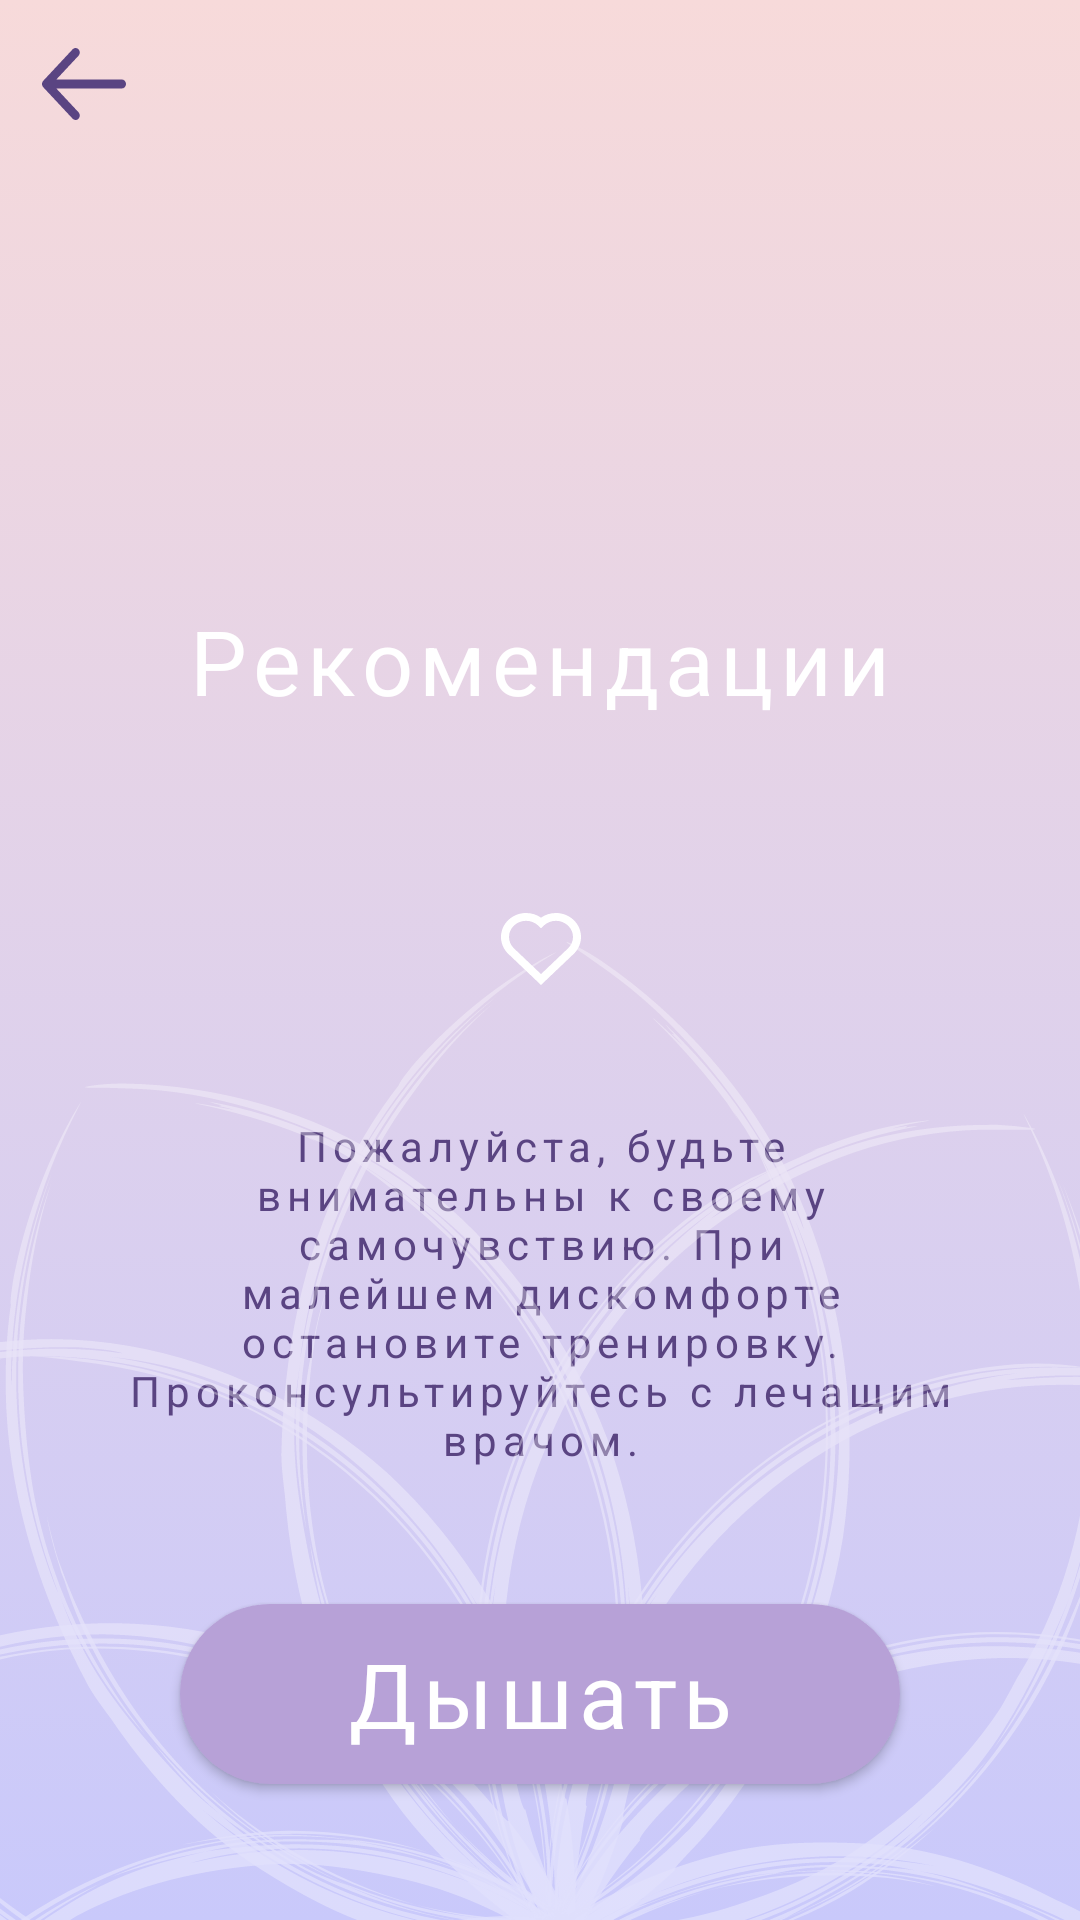

This screen was rendered from an Android layout file. Write that file and the resources it references.
<!-- AndroidManifest.xml: application theme Theme.TimerBreathing -->
<!-- res/layout/fragment_recomendations.xml -->
<?xml version="1.0" encoding="utf-8"?>
<androidx.constraintlayout.widget.ConstraintLayout xmlns:android="http://schemas.android.com/apk/res/android"
    xmlns:app="http://schemas.android.com/apk/res-auto"
    xmlns:tools="http://schemas.android.com/tools"
    android:layout_width="match_parent"
    android:layout_height="match_parent"
    android:background="@drawable/gradient_background_about"
    tools:context=".presentation.fragments.infoscreen.RecomendationsFragment">

    <androidx.appcompat.widget.Toolbar
        android:id="@+id/toolbar"
        android:layout_width="match_parent"
        android:layout_height="wrap_content"
        android:background="@android:color/transparent"
        app:layout_constraintLeft_toLeftOf="parent"
        app:layout_constraintRight_toRightOf="parent"
        app:layout_constraintTop_toTopOf="parent"
        app:navigationIcon="@drawable/ic_icon_back" />

    <TextView
        android:id="@+id/recom_tv"
        style="@style/infoFragmentTextStyle"
        android:layout_width="wrap_content"
        android:layout_height="wrap_content"
        android:layout_marginTop="200dp"
        android:text="@string/recomendations"
        android:textColor="@color/white"
        app:layout_constraintLeft_toLeftOf="parent"
        app:layout_constraintRight_toRightOf="parent"
        app:layout_constraintTop_toTopOf="parent" />

    <View
        android:id="@+id/heart"
        android:layout_width="32dp"
        android:layout_height="32dp"
        android:layout_marginTop="60dp"
        android:background="@drawable/ic_ic24_heart"
        app:layout_constraintLeft_toLeftOf="@id/recom_tv"
        app:layout_constraintRight_toRightOf="@id/recom_tv"
        app:layout_constraintTop_toBottomOf="@+id/recom_tv"/>

    <TextView
        android:id="@+id/textView6"
        style="@style/TextStyleRelax"
        android:layout_width="279dp"
        android:layout_height="wrap_content"
        android:layout_marginTop="40dp"
        android:text="@string/recomendation_text"
        app:layout_constraintLeft_toLeftOf="parent"
        app:layout_constraintRight_toRightOf="parent"
        app:layout_constraintTop_toBottomOf="@id/heart" />

    <View
        android:layout_width="wrap_content"
        android:layout_height="326dp"
        android:background="@drawable/ic_frame_about"
        app:layout_constraintBottom_toBottomOf="parent"
        app:layout_constraintLeft_toLeftOf="parent"
        app:layout_constraintRight_toRightOf="parent" />


    <androidx.appcompat.widget.AppCompatButton
        android:id="@+id/relax_btn"
        style="@style/infoFragmentTextStyle"
        android:layout_width="240dp"
        android:layout_height="60dp"
        android:background="@drawable/oval_button"
        android:elevation="8dp"
        android:text="@string/breathing"
        android:textColor="@color/white"
        app:layout_constraintBottom_toBottomOf="parent"
        app:layout_constraintLeft_toLeftOf="parent"
        app:layout_constraintRight_toRightOf="parent"
        app:layout_constraintTop_toBottomOf="@+id/textView6" />

</androidx.constraintlayout.widget.ConstraintLayout>
<!-- resources referenced by this layout -->
<resources>
  <color name="white">#FFFFFFFF</color>
  <!-- drawable gradient_background_about (drawable-v24) -->
  <?xml version="1.0" encoding="utf-8"?>
  <selector xmlns:android="http://schemas.android.com/apk/res/android">
      <item>
          <shape>
              <gradient
                  android:angle="90"
                  android:startColor="@color/color1"
                  android:endColor="@color/color4"
                  android:type="linear" >
              </gradient>
          </shape>
      </item>
  </selector>
  <!-- drawable ic_icon_back (drawable) -->
  <vector xmlns:android="http://schemas.android.com/apk/res/android"
      android:width="28dp"
      android:height="24dp"
      android:viewportWidth="28"
      android:viewportHeight="24">
    <path
        android:pathData="M12.3064,0.5807L12.1899,0.4393C11.6853,-0.1014 10.8911,-0.143 10.3419,0.3146L10.2101,0.4393L0.4101,10.9393L0.3521,11.0053L0.2749,11.107L0.1745,11.2739L0.0997,11.443L0.0502,11.601L0.0097,11.8229L0,12L0.0039,12.1129L0.0283,12.3011L0.0696,12.4682L0.1311,12.6348L0.2044,12.7811L0.3076,12.9382L0.4101,13.0607L10.2101,23.5607C10.7568,24.1464 11.6432,24.1464 12.1899,23.5607C12.6946,23.0199 12.7334,22.1691 12.3064,21.5807L12.1899,21.4393L4.7824,13.5H26.6C27.3732,13.5 28,12.8284 28,12C28,11.1716 27.3732,10.5 26.6,10.5H4.7796L12.1899,2.5607C12.6946,2.0199 12.7334,1.1691 12.3064,0.5807L12.1899,0.4393L12.3064,0.5807Z"
        android:fillColor="#5A4482"
        android:fillType="evenOdd"/>
  </vector>
  <!-- drawable oval_button (drawable) -->
  <?xml version="1.0" encoding="utf-8"?>
  <shape xmlns:android="http://schemas.android.com/apk/res/android"
      android:shape="rectangle">
      <solid android:color="#B7A1D7" />
              <corners android:radius="30dp"/>
  </shape>
  <string name="breathing">Дышать</string>
  <string name="recomendation_text">
          Пожалуйста, будьте внимательны<br />
          к своему самочувствию. При<br />
          малейшем дискомфорте<br />
          остановите тренировку.<br />
          Проконсультируйтесь с лечащим<br />
          врачом.<br />
  
      </string>
  <string name="recomendations">Рекомендации</string>
  <style name="TextStyleRelax">
          <item name="fontFamily">@font/mazzardh_extralight</item>
          <item name="tabStyle">@id/italic</item>
          <item name="android:gravity">center</item>
          <item name="android:textAllCaps">false</item>
          <item name="android:textSize">14sp</item>
          <item name="android:textColor">@color/color6</item>
          <item name="android:letterSpacing">0.14</item>
      </style>
  <style name="infoFragmentTextStyle">
          <item name="fontFamily">@font/mazzardh_extralight</item>
          <item name="tabStyle">@id/italic</item>
          <item name="android:textAllCaps">false</item>
          <item name="android:textSize">30sp</item>
          <item name="android:textColor">@color/color6</item>
          <item name="android:letterSpacing">0.07</item>
      </style>
  <style name="Theme.TimerBreathing" parent="Theme.MaterialComponents.DayNight.NoActionBar">
          
          <item name="colorPrimary">@color/purple_500</item>
          <item name="colorPrimaryVariant">@color/purple_700</item>
          <item name="colorOnPrimary">@color/white</item>
          
          <item name="colorSecondary">@color/teal_200</item>
          <item name="colorSecondaryVariant">@color/teal_700</item>
          <item name="colorOnSecondary">@color/black</item>
          
          <item name="android:windowFullscreen">true</item>
          <item name="android:statusBarColor" tools:targetApi="l">?attr/colorPrimaryVariant</item>
          
      </style>
  <color name="color1">#C9C9FB</color>
  <color name="color4">#F7DADA</color>
  <color name="color6">#5A4482</color>
  <color name="purple_500">#FF6200EE</color>
  <color name="purple_700">#FF3700B3</color>
  <color name="teal_200">#FF03DAC5</color>
  <color name="teal_700">#FF018786</color>
  <color name="black">#FF000000</color>
</resources>
